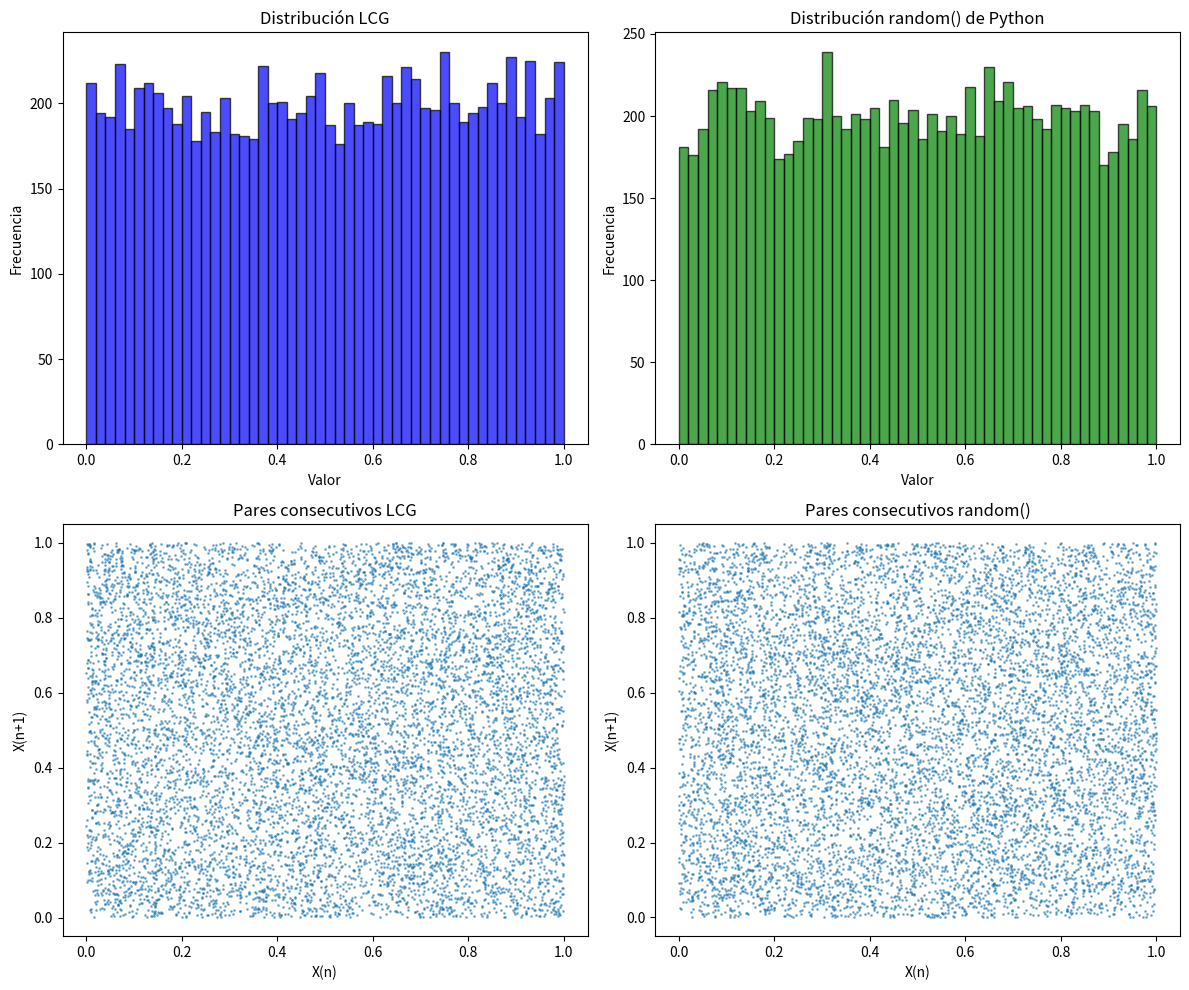

This figure's Python source:
import random
import matplotlib.pyplot as plt
import numpy as np

class GeneradorLinealCongruencial:
    """
    Implementación del Generador Lineal Congruencial (LCG)
    Fórmula: X(n+1) = (a * X(n) + c) mod m
    """
    
    def __init__(self, semilla=123, a=1664525, c=1013904223, m=2**32):
        """
        Parámetros comunes del LCG (usados en Numerical Recipes):
        - semilla: valor inicial (seed)
        - a: multiplicador
        - c: incremento
        - m: módulo
        """
        self.semilla = semilla
        self.a = a
        self.c = c
        self.m = m
        self.actual = semilla
    
    def siguiente(self):
        """Genera el siguiente número pseudoaleatorio"""
        self.actual = (self.a * self.actual + self.c) % self.m
        return self.actual / self.m  # Normalizar entre 0 y 1
    
    def generar_n(self, n):
        """Genera n números pseudoaleatorios"""
        return [self.siguiente() for _ in range(n)]
    
    def reiniciar(self, nueva_semilla=None):
        """Reinicia el generador con una nueva semilla"""
        if nueva_semilla is not None:
            self.semilla = nueva_semilla
        self.actual = self.semilla


def comparar_generadores(n=1000):
    """
    Compara el LCG con random de Python
    """
    # Generar números con LCG
    lcg = GeneradorLinealCongruencial(semilla=42)
    numeros_lcg = lcg.generar_n(n)
    
    # Generar números con random de Python
    random.seed(42)
    numeros_random = [random.random() for _ in range(n)]
    
    # Crear visualizaciones
    fig, axes = plt.subplots(2, 2, figsize=(12, 10))
    
    # Histograma LCG
    axes[0, 0].hist(numeros_lcg, bins=50, color='blue', alpha=0.7, edgecolor='black')
    axes[0, 0].set_title('Distribución LCG')
    axes[0, 0].set_xlabel('Valor')
    axes[0, 0].set_ylabel('Frecuencia')
    
    # Histograma random
    axes[0, 1].hist(numeros_random, bins=50, color='green', alpha=0.7, edgecolor='black')
    axes[0, 1].set_title('Distribución random() de Python')
    axes[0, 1].set_xlabel('Valor')
    axes[0, 1].set_ylabel('Frecuencia')
    
    # Dispersión LCG (pares consecutivos)
    axes[1, 0].scatter(numeros_lcg[:-1], numeros_lcg[1:], alpha=0.5, s=1)
    axes[1, 0].set_title('Pares consecutivos LCG')
    axes[1, 0].set_xlabel('X(n)')
    axes[1, 0].set_ylabel('X(n+1)')
    
    # Dispersión random
    axes[1, 1].scatter(numeros_random[:-1], numeros_random[1:], alpha=0.5, s=1)
    axes[1, 1].set_title('Pares consecutivos random()')
    axes[1, 1].set_xlabel('X(n)')
    axes[1, 1].set_ylabel('X(n+1)')
    
    plt.tight_layout()
    plt.savefig('comparacion_generadores.png', dpi=300)
    plt.show()
    
    # Análisis estadístico
    print("="*60)
    print("ANÁLISIS COMPARATIVO DE GENERADORES")
    print("="*60)
    print(f"\nNúmero de valores generados: {n}\n")
    
    print("GENERADOR LINEAL CONGRUENCIAL (LCG):")
    print(f"  Media: {np.mean(numeros_lcg):.6f} (esperado: 0.5)")
    print(f"  Desviación estándar: {np.std(numeros_lcg):.6f} (esperado: 0.289)")
    print(f"  Mínimo: {min(numeros_lcg):.6f}")
    print(f"  Máximo: {max(numeros_lcg):.6f}")
    
    print("\nRANDOM() DE PYTHON:")
    print(f"  Media: {np.mean(numeros_random):.6f} (esperado: 0.5)")
    print(f"  Desviación estándar: {np.std(numeros_random):.6f} (esperado: 0.289)")
    print(f"  Mínimo: {min(numeros_random):.6f}")
    print(f"  Máximo: {max(numeros_random):.6f}")
    
    print("\n" + "="*60)
    print("PRIMEROS 10 NÚMEROS DE CADA GENERADOR:")
    print("="*60)
    print(f"{'LCG':<15} {'random()':<15}")
    print("-"*30)
    for i in range(10):
        print(f"{numeros_lcg[i]:<15.6f} {numeros_random[i]:<15.6f}")
    
    return numeros_lcg, numeros_random


# Ejemplo de uso
if __name__ == "__main__":
    print("Generando y comparando números pseudoaleatorios...\n")
    
    # Comparar generadores
    lcg_nums, random_nums = comparar_generadores(n=10000)
    
    print("\n" + "="*60)
    print("ANÁLISIS COMPLETADO")
    print("="*60)
    print("Se ha generado el gráfico 'comparacion_generadores.png'")
